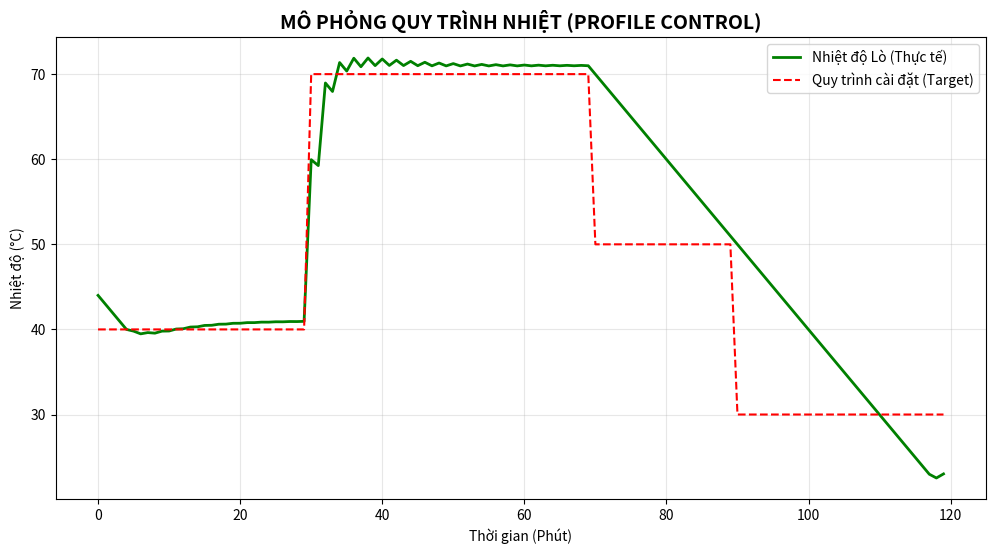

Generate this figure with matplotlib:
import matplotlib.pyplot as plt

# --- 1. SETUP HỆ THỐNG ---
TOC_DO_NGUOI = 1.0  # Lò này mất nhiệt vừa phải
# Lưu ý: MUC_TIEU không còn là hằng số cố định nữa!

class LoPhanUng:
    def __init__ (self, nhiet_do_dau):
        self.T = nhiet_do_dau
        self.tong_sai_so = 0.0 
        self.sai_so_cu = 0.0 # Dùng cho D

    def update(self, muc_tieu_hien_tai):
        # 1. Mất nhiệt
        self.T = self.T - TOC_DO_NGUOI
        
        # 2. Tính toán PID
        sai_so = muc_tieu_hien_tai - self.T
        
        # Anti-windup
        if abs(sai_so) < 10.0: # Mở rộng vùng hoạt động cho I chút
            self.tong_sai_so += sai_so
            
        toc_do_loi = sai_so - self.sai_so_cu
        self.sai_so_cu = sai_so

        # Thông số Tuning (Cân bằng)
        Kp = 0.8
        Ki = 0.1
        Kd = 0.5
        
        cong_suat = (sai_so * Kp) + (self.tong_sai_so * Ki) + (toc_do_loi * Kd)
        
        # Giới hạn công suất (Lò mạnh Max 20)
        if cong_suat > 20.0: cong_suat = 20.0 
        if cong_suat < 0.0: cong_suat = 0.0
        
        self.T = self.T + cong_suat
        return self.T

# --- 2. MÔ PHỎNG QUY TRÌNH (BATCH) ---
lo = LoPhanUng(nhiet_do_dau=25.0)

time_log = []
temp_log = []
target_log = [] # Lưu lại mục tiêu để vẽ đường đỏ gãy khúc

for phut in range(120): # Chạy 2 tiếng (120 phút)
    
    # === [BRAIN] BỘ NÃO ĐIỀU KHIỂN QUY TRÌNH ===
    if phut < 30:
        # Giai đoạn 1: Ủ ấm (0 - 30 phút)
        target = 40.0
    elif phut < 70:
        # Giai đoạn 2: Nấu chín (30 - 70 phút)
        target = 70.0
    elif phut < 90:
        # Giai đoạn 3: Giữ nhiệt nhẹ (70 - 90 phút)
        target = 50.0
    else:
        # Giai đoạn 4: Tắt lò/Làm nguội (90 - 120 phút)
        target = 30.0
    # ===========================================

    # Truyền target động vào lò
    T_hien_tai = lo.update(target)
    
    time_log.append(phut)
    temp_log.append(T_hien_tai)
    target_log.append(target)

# --- 3. VẼ ---
plt.figure(figsize=(12, 6))
plt.plot(time_log, temp_log, label="Nhiệt độ Lò (Thực tế)", color="green", linewidth=2)
# Vẽ đường mục tiêu màu đỏ (nó sẽ là bậc thang)
plt.plot(time_log, target_log, label="Quy trình cài đặt (Target)", color="red", linestyle="--")

plt.title("MÔ PHỎNG QUY TRÌNH NHIỆT (PROFILE CONTROL)", fontsize=14, fontweight='bold')
plt.xlabel("Thời gian (Phút)")
plt.ylabel("Nhiệt độ (°C)")
plt.legend()
plt.grid(True, alpha=0.3)
plt.show()
